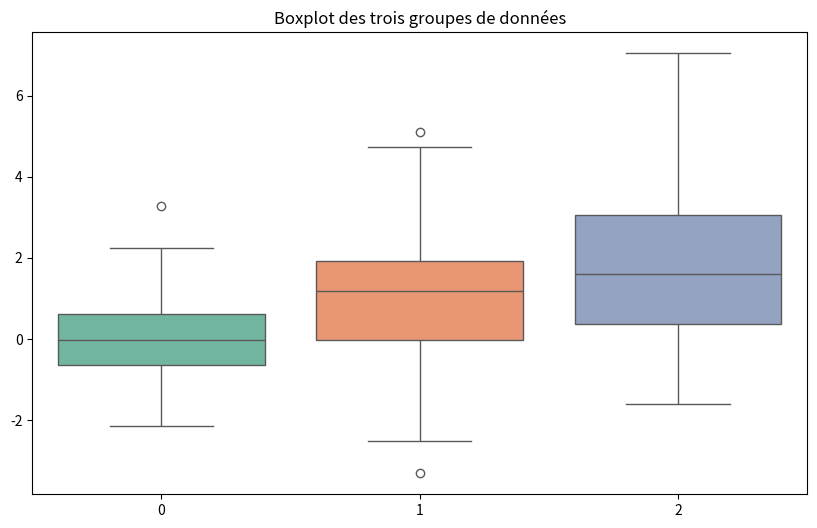

The matplotlib source for this figure:
# Utilisez Seaborn pour tracer un boxplot montrant la distribution des valeurs dans plusieurs groupes.

import matplotlib.pyplot as plt
import seaborn as sns
import numpy as np

# Génération de données factices pour les groupes
groupe1 = np.random.normal(0, 1, 100)
groupe2 = np.random.normal(1, 1.5, 100)
groupe3 = np.random.normal(2, 2, 100)

# Création du boxplot avec Seaborn
plt.figure(figsize=(10, 6))
sns.boxplot(data=[groupe1, groupe2, groupe3], palette='Set2')

# Ajout d'un titre
plt.title('Boxplot des trois groupes de données')

# Affichage du boxplot
plt.show()